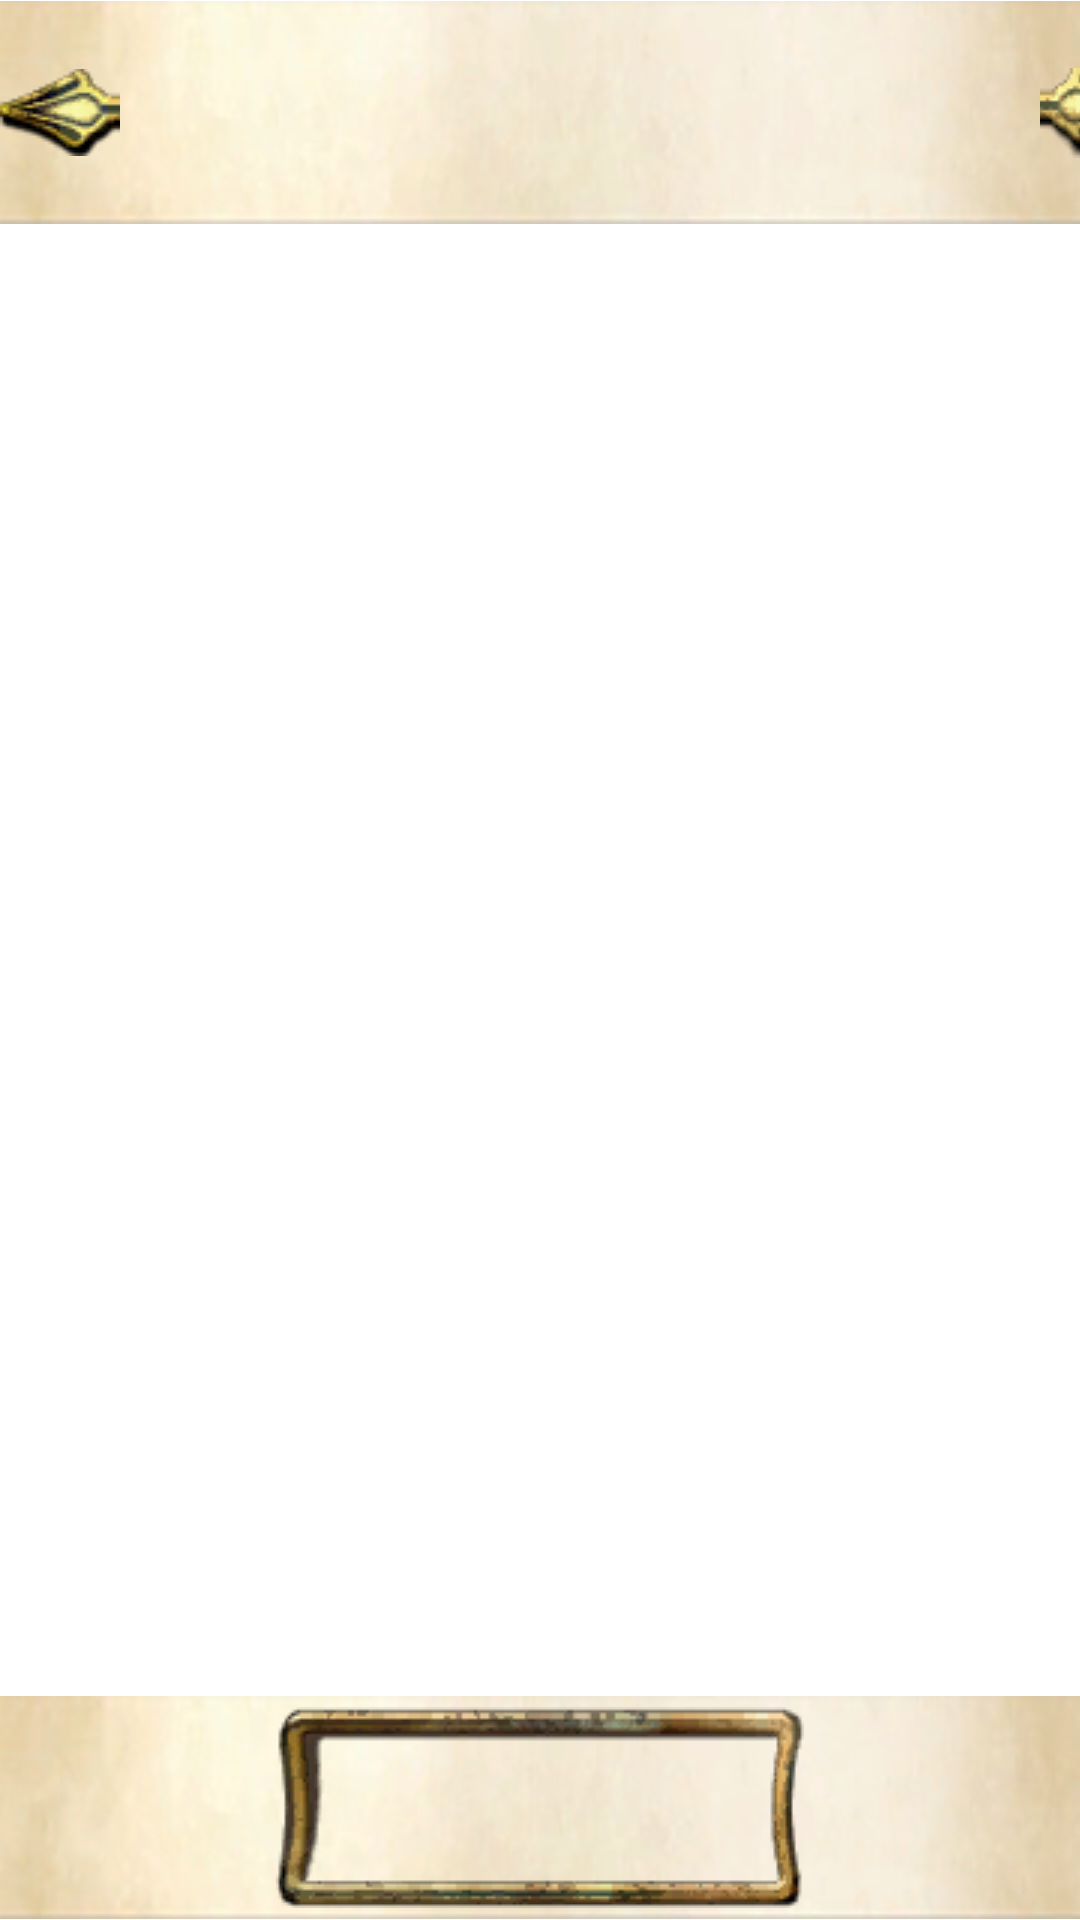

Here is an Android app screen rendered from its layout file. Give the layout XML and the strings, colors and styles it references.
<!-- AndroidManifest.xml: application theme Theme.ObvPlanner -->
<!-- res/layout/activity_main.xml -->
<?xml version="1.0" encoding="utf-8"?>
<androidx.constraintlayout.widget.ConstraintLayout xmlns:android="http://schemas.android.com/apk/res/android"
    xmlns:app="http://schemas.android.com/apk/res-auto"
    xmlns:tools="http://schemas.android.com/tools"
    android:layout_width="match_parent"
    android:layout_height="match_parent"
    tools:context=".MainActivity">

    <ImageView
        android:id="@+id/imageViewTop"
        android:layout_width="413dp"
        android:layout_height="75dp"
        app:layout_constraintEnd_toEndOf="parent"
        app:layout_constraintStart_toStartOf="parent"
        app:layout_constraintTop_toTopOf="parent"
        app:srcCompat="@drawable/hud_back2" />

    <ImageView
        android:id="@+id/imageViewTop2"
        android:layout_width="413dp"
        android:layout_height="75dp"
        app:layout_constraintBottom_toBottomOf="parent"
        app:layout_constraintEnd_toEndOf="parent"
        app:layout_constraintStart_toStartOf="parent"
        app:srcCompat="@drawable/hud_back2" />

    <ImageButton
        android:id="@+id/leftBtn"
        android:layout_width="40dp"
        android:layout_height="29dp"
        android:background="@android:color/transparent"
        app:layout_constraintBottom_toBottomOf="@+id/imageViewTop"
        app:layout_constraintStart_toStartOf="parent"
        app:layout_constraintTop_toTopOf="parent"
        app:srcCompat="@drawable/leftarrow" />

    <ImageButton
        android:id="@+id/rightBtn"
        android:layout_width="40dp"
        android:layout_height="30dp"
        android:background="@android:color/transparent"
        app:layout_constraintBottom_toBottomOf="@+id/imageViewTop"
        app:layout_constraintEnd_toEndOf="@+id/imageViewTop"
        app:layout_constraintTop_toTopOf="parent"
        app:layout_constraintVertical_bias="0.50"
        app:srcCompat="@drawable/rightarrow" />

    <TextView
        android:id="@+id/topText"
        android:layout_width="wrap_content"
        android:layout_height="wrap_content"
        android:layout_marginTop="235dp"
        android:layout_marginBottom="293dp"
        android:fontFamily="@font/oblivionfont"
        android:text="Quests"
        android:textSize="50sp"
        app:layout_constraintBottom_toTopOf="@+id/imageViewTop2"
        app:layout_constraintEnd_toEndOf="parent"
        app:layout_constraintHorizontal_bias="0.497"
        app:layout_constraintStart_toStartOf="parent"
        app:layout_constraintTop_toBottomOf="@+id/imageViewTop"
        app:layout_constraintVertical_bias="1.0" />

    <ImageView
        android:id="@+id/imageView3"
        android:layout_width="wrap_content"
        android:layout_height="wrap_content"
        app:layout_constraintBottom_toBottomOf="parent"
        app:layout_constraintEnd_toEndOf="parent"
        app:layout_constraintStart_toStartOf="parent"
        app:layout_constraintTop_toTopOf="@+id/imageViewTop2"
        app:srcCompat="@drawable/compassframe" />

</androidx.constraintlayout.widget.ConstraintLayout>
<!-- resources referenced by this layout -->
<resources>
  <!-- drawable compassframe: png bitmap (drawable-v24, 6067 bytes) -->
  <!-- drawable hud_back2: jpg bitmap (drawable-v24, 8256 bytes) -->
  <!-- drawable leftarrow: png bitmap (drawable-v24, 2301 bytes) -->
  <!-- drawable rightarrow: png bitmap (drawable-v24, 2364 bytes) -->
  <style name="Theme.ObvPlanner" parent="Theme.MaterialComponents.DayNight.DarkActionBar">
          
          <item name="colorPrimary">@color/purple_500</item>
          <item name="colorPrimaryVariant">@color/purple_700</item>
          <item name="colorOnPrimary">@color/white</item>
          
          <item name="colorSecondary">@color/teal_200</item>
          <item name="colorSecondaryVariant">@color/teal_700</item>
          <item name="colorOnSecondary">@color/black</item>
          
          <item name="android:statusBarColor" tools:targetApi="l">?attr/colorPrimaryVariant</item>
          
      </style>
  <!-- not gathered from this repository: default colours our renderer supplied (Android Studio template values) -->
  <color name="purple_500">#FF6200EE</color>
  <color name="purple_700">#FF3700B3</color>
  <color name="teal_200">#FF03DAC5</color>
  <color name="teal_700">#FF018786</color>
  <color name="black">#FF000000</color>
  <color name="white">#FFFFFFFF</color>
</resources>
